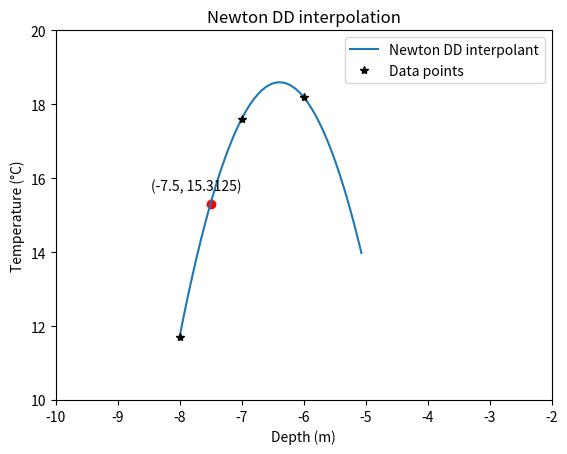

This figure's Python source:
# Newton Divided Difference Interpolation

import numpy as np
import matplotlib.pyplot as pyp
import argparse

# this just makes it so that if you do "python3 newtonDD.py --test", it will run test environment
# where numbers are input through the command line. You can modify how this is carried out by
# changing the testNewton() function
'''parser = argparse.ArgumentParser(description="Provide Newton's Divided Difference Interpolation")
parser.add_argument("-t","--test",action="store_true")
TEST = parser.parse_args().test'''


############################## FUNCTIONS #############################

# Evaluate divided difference interpolant
def newtonEval(t, coefs, x):
    n = len(coefs)
    value = coefs[n - 1]
    for i in range(n - 2, -1, -1):  # same as n-2, n-3, n-4, ..., 0
        value = value * (t - x[i]) + coefs[i]
    return value


# Set up divided difference coefficients
def newtonDDsetup(x, y):
    n = len(x)
    if (len(y) != n):
        print("ERROR CODE 1: x and y are different sizes")
        exit(1)

    # DD level 0
    # coefs[i] = y[i] for i=0,1,2,...,n-1
    coefs = [y[i] for i in range(n)]

    # DD higher levels (bottom to top, overwrite lower entries as they are finished)
    for level in range(1, n):  # 1,2,3,4, ... n-1
        for i in range(n - 1, level - 1, -1):  # n-1, n-2, ..., level
            dx = x[i] - x[i - level]
            if (dx == 0): exit(2)
            coefs[i] = (coefs[i] - coefs[i - 1]) / dx
    return coefs

def T_2(h):
    return 11.7 + 5.9*(h + 8) + (-2.65)*(h + 8)*(h + 7)
# x,y are 1d- arrays
def newtonDD(x, y):
    n = len(x)
    if (len(y) != n): exit(1)
    coefs = newtonDDsetup(x, y)
    printPolynomial(coefs, x)
    x_values = np.linspace(np.min(x), np.max(x), 500)
    y_values = [newtonEval(x, y, coefs) for x in x_values]

    estimate_2010 = newtonEval(2010, coefs, x)
    print()
    print("Estimate 2010 value = " + str(estimate_2010))
    '''if TEST: print("x =",x)
    if TEST: print("y =",y)

    if TEST: 
        print("The coefs are: ", end=" ")
        for i in range(n):
            print(" %g"%(coefs[i]),end=" ")
        print()'''
    h_value = -7.5
    temp_estimate = T_2(h_value)

    m = 10 * n
    minx = min(x)
    maxx = max(x)
    t = np.arange(minx, maxx + 1, (maxx - minx) / m)
    val = newtonEval(t, coefs, x)

    # plot
    pyp.plot(t, val)
    for i in range(n):
        pyp.plot(x[i], y[i], 'k*')
    pyp.xlabel('Depth (m)')
    pyp.ylabel('Temperature (°C)')
    pyp.xlim(-10, -2)
    pyp.ylim(10, 20)
    pyp.title("Newton DD interpolation")
    pyp.legend(["Newton DD interpolant", "Data points"], loc="best")
    pyp.scatter(-7.5, temp_estimate, color='red', label=f'Estimate at {-7.5}m')
    pyp.annotate(f'({h_value}, {temp_estimate:.4f})', (h_value, temp_estimate), textcoords="offset points", xytext=(-10, 10),
                 ha='center')
    pyp.show()


# Estimate for 2010 using the interpolating polynomial


def printPolynomial(coefs, x):
    n = len(coefs)

    print("Interpolating Polynomial:")
    print("P(x) =")

    for i in range(n - 1, -1, -1):  # Start from the last coefficient
        term = f"{coefs[i]:+.6f}"  # Include sign in format
        for j in range(i):
            term += f" * (x - {x[j]:.0f})"
        if i > 0:
            print(f"{term}")
        else:
            print(term)


'''def printPolynomial(coefs, x):
    n = len(coefs)
    terms = []

    # Construct the polynomial as a string
    for i in range(n):
        term = f"{coefs[i]:.6f}"
        for j in range(i):
            term += f"*(x - {x[j]:.3f})"
        terms.append(term)

    # Combine terms into a polynomial string
    polynomial = " + ".join(terms)

    print("Interpolating Polynomial:")
    print(f"P(x) = {polynomial}")'''

'''def testNewton():
    n = int(input("Enter n: "))

    # Get data from command line
    ans = input("Enter data by points? [y/n] ")
    if (ans[0] == 'y' or ans[0] == 'Y'):
        data = input(f"Enter {n} data points (x1 y1 x2 y2 ... xn yn): ").split(" ")
        # other ways to do this; just for testing without entering a file.
        # pull all the x-values and convert to floats: even indices 0, 2, 4, ...
        x = list(map(float, np.array(data)[np.arange(0,len(data),2)]))
        # pull all the y-values and convert to floats: odd indices 1, 3, 5, ...
        y = list(map(float, np.array(data)[np.arange(1,len(data),2)]))
    else:
        x_data = input(f"Enter {n} distinct x values (x1 x2 ... xn): ").split(" ")
        x = list(map(float,x_data))
        y_data = input(f"Enter {n} distinct y values (y1 y2 ... yn): ").split(" ")
        y = list(map(float,y_data))

    newtonDD(x,y)'''

############################## MAIN #############################
years = np.array([-8, -7, -6])
production = np.array([11.7, 17.6, 18.2])
newtonDD(years, production)
